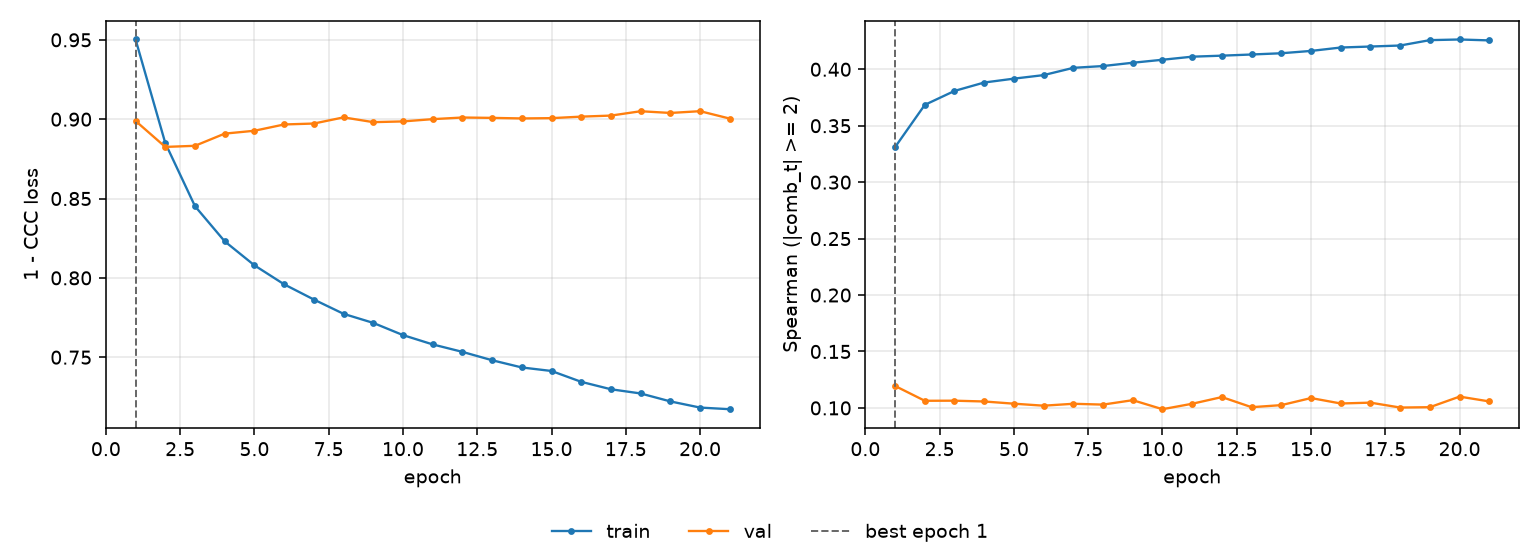

The data file committed next to this chart (first rows):
epoch, tr_loss, vl_loss, tr_sp, vl_sp, is_best
1, 0.9502, 0.8989, 0.331, 0.1195, True
2, 0.8849, 0.8825, 0.3685, 0.1063, False
3, 0.8452, 0.8832, 0.3808, 0.1064, False
4, 0.823, 0.8909, 0.3883, 0.1057, False
5, 0.8079, 0.8927, 0.3917, 0.1038, False
6, 0.7959, 0.8967, 0.3948, 0.102, False
7, 0.7864, 0.8973, 0.4013, 0.1037, False
8, 0.7773, 0.9011, 0.4029, 0.1029, False
9, 0.7716, 0.8981, 0.4058, 0.1069, False
10, 0.7639, 0.8986, 0.4084, 0.09886, False
11, 0.7581, 0.9, 0.4112, 0.1037, False
12, 0.7534, 0.9011, 0.4121, 0.1096, False
13, 0.7481, 0.9008, 0.4131, 0.1007, False
14, 0.7435, 0.9005, 0.4142, 0.1025, False
15, 0.7413, 0.9007, 0.4163, 0.1087, False
16, 0.7345, 0.9016, 0.4193, 0.1039, False
17, 0.7298, 0.9023, 0.4202, 0.1047, False
18, 0.7272, 0.905, 0.421, 0.1003, False
19, 0.7221, 0.9039, 0.4258, 0.1006, False
20, 0.7183, 0.905, 0.4264, 0.11, False
21, 0.7172, 0.9004, 0.4256, 0.1058, False
